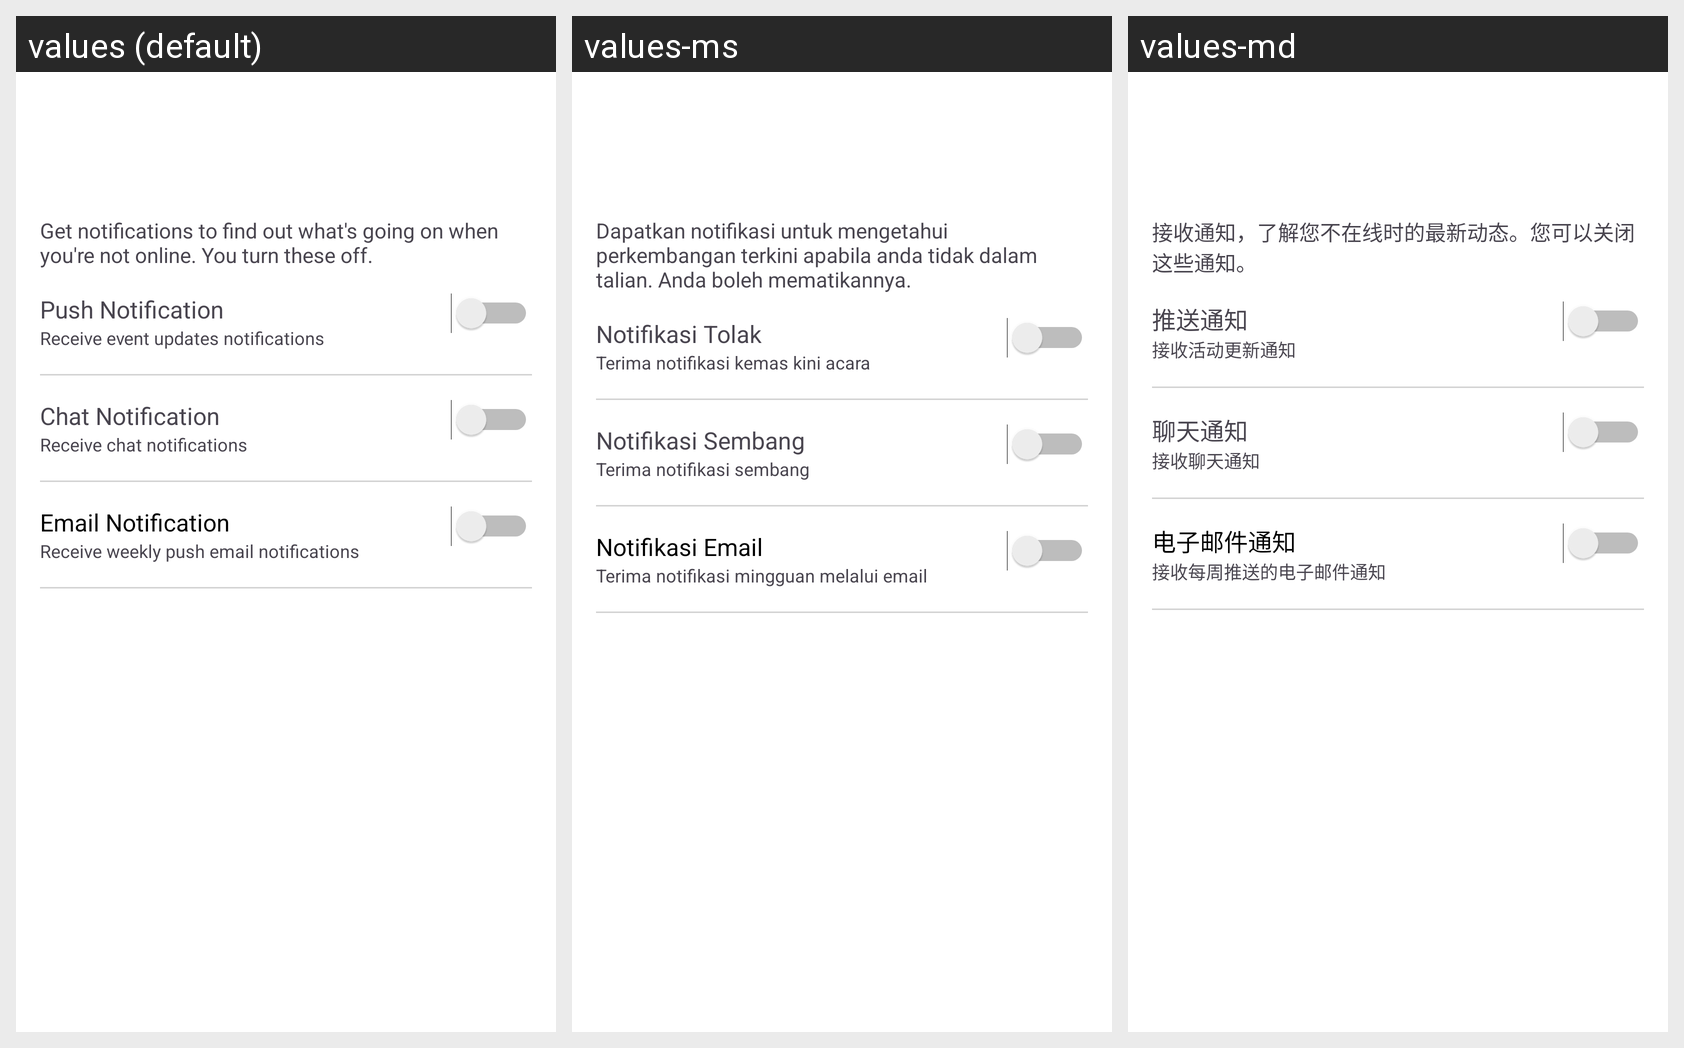

Locale-by-locale string values for the Android screen shown in this grid:
Android screen res/layout/activity_notification.xml rendered under 3 locales, left to right: values (default), values-ms, values-md. Device: Nexus 5 (rendered at 1080×1920; each locale shown at half size, 540×960, under a caption strip naming it); theme Base.Theme.SunwaySportsLink.
Strings drawn on this screen, with the default value and each locale's value (text and hints the layout hard-codes, and strings that could not be matched under every locale, appear in the picture but are not listed):

notification_settings_desc
  values: Get notifications to find out what's going on when you're not online. You turn these off.
  values-ms: Dapatkan notifikasi untuk mengetahui perkembangan terkini apabila anda tidak dalam talian. Anda boleh mematikannya.
  values-md: 接收通知，了解您不在线时的最新动态。您可以关闭这些通知。

push_notification
  values: Push Notification
  values-ms: Notifikasi Tolak
  values-md: 推送通知

push_notification_desc
  values: Receive event updates notifications
  values-ms: Terima notifikasi kemas kini acara
  values-md: 接收活动更新通知

chat_notification
  values: Chat Notification
  values-ms: Notifikasi Sembang
  values-md: 聊天通知

chat_notification_desc
  values: Receive chat notifications
  values-ms: Terima notifikasi sembang
  values-md: 接收聊天通知

email_notification
  values: Email Notification
  values-ms: Notifikasi Email
  values-md: 电子邮件通知

email_notification_desc
  values: Receive weekly push email notifications
  values-ms: Terima notifikasi mingguan melalui email
  values-md: 接收每周推送的电子邮件通知
